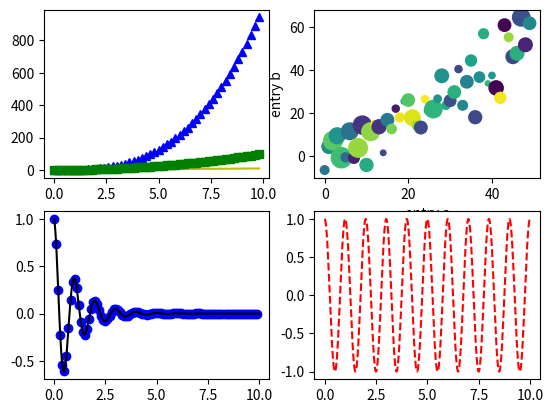

Write Python code to recreate this figure.
# [redacted]
import matplotlib.pyplot as plt
import numpy as np

t = np.arange(0,10,0.2) # Establece el tiempo, el último valor es el intervalo

plt.subplot(221)
plt.plot(t, t, 'y-', t, t**3, 'b^', t, t**2, 'gs') # Realiza la grafica usando las diferentes figuras

#--------------------------------------------------------------
data = {'a': np.arange(50),                      #
        'c': np.random.randint(1, 80, 50),       # Crea el diccionario
        'd': np.random.randn(50)}                #
data['b'] = data['a'] + 10 * np.random.randn(50) 
data['d'] = np.abs(data['d']) * 100

plt.subplot(222)
plt.scatter('a', 'b', c='c', s='d', data=data)
plt.xlabel('entry a')
plt.ylabel('entry b')

#-----------------------------------------------------------
def f(t):
    return np.exp(-t) * np.cos(2*np.pi*t)

t1 = np.arange(0.0, 10.0, 0.1)
t2 = np.arange(0.0, 10.0, 0.02)

#plt.figure()
plt.subplot(223)
plt.plot(t1, f(t1), 'bo', t2, f(t2), 'k')
plt.subplot(224)
plt.plot(t2, np.cos(2*np.pi*t2), 'r--')
plt.show()
